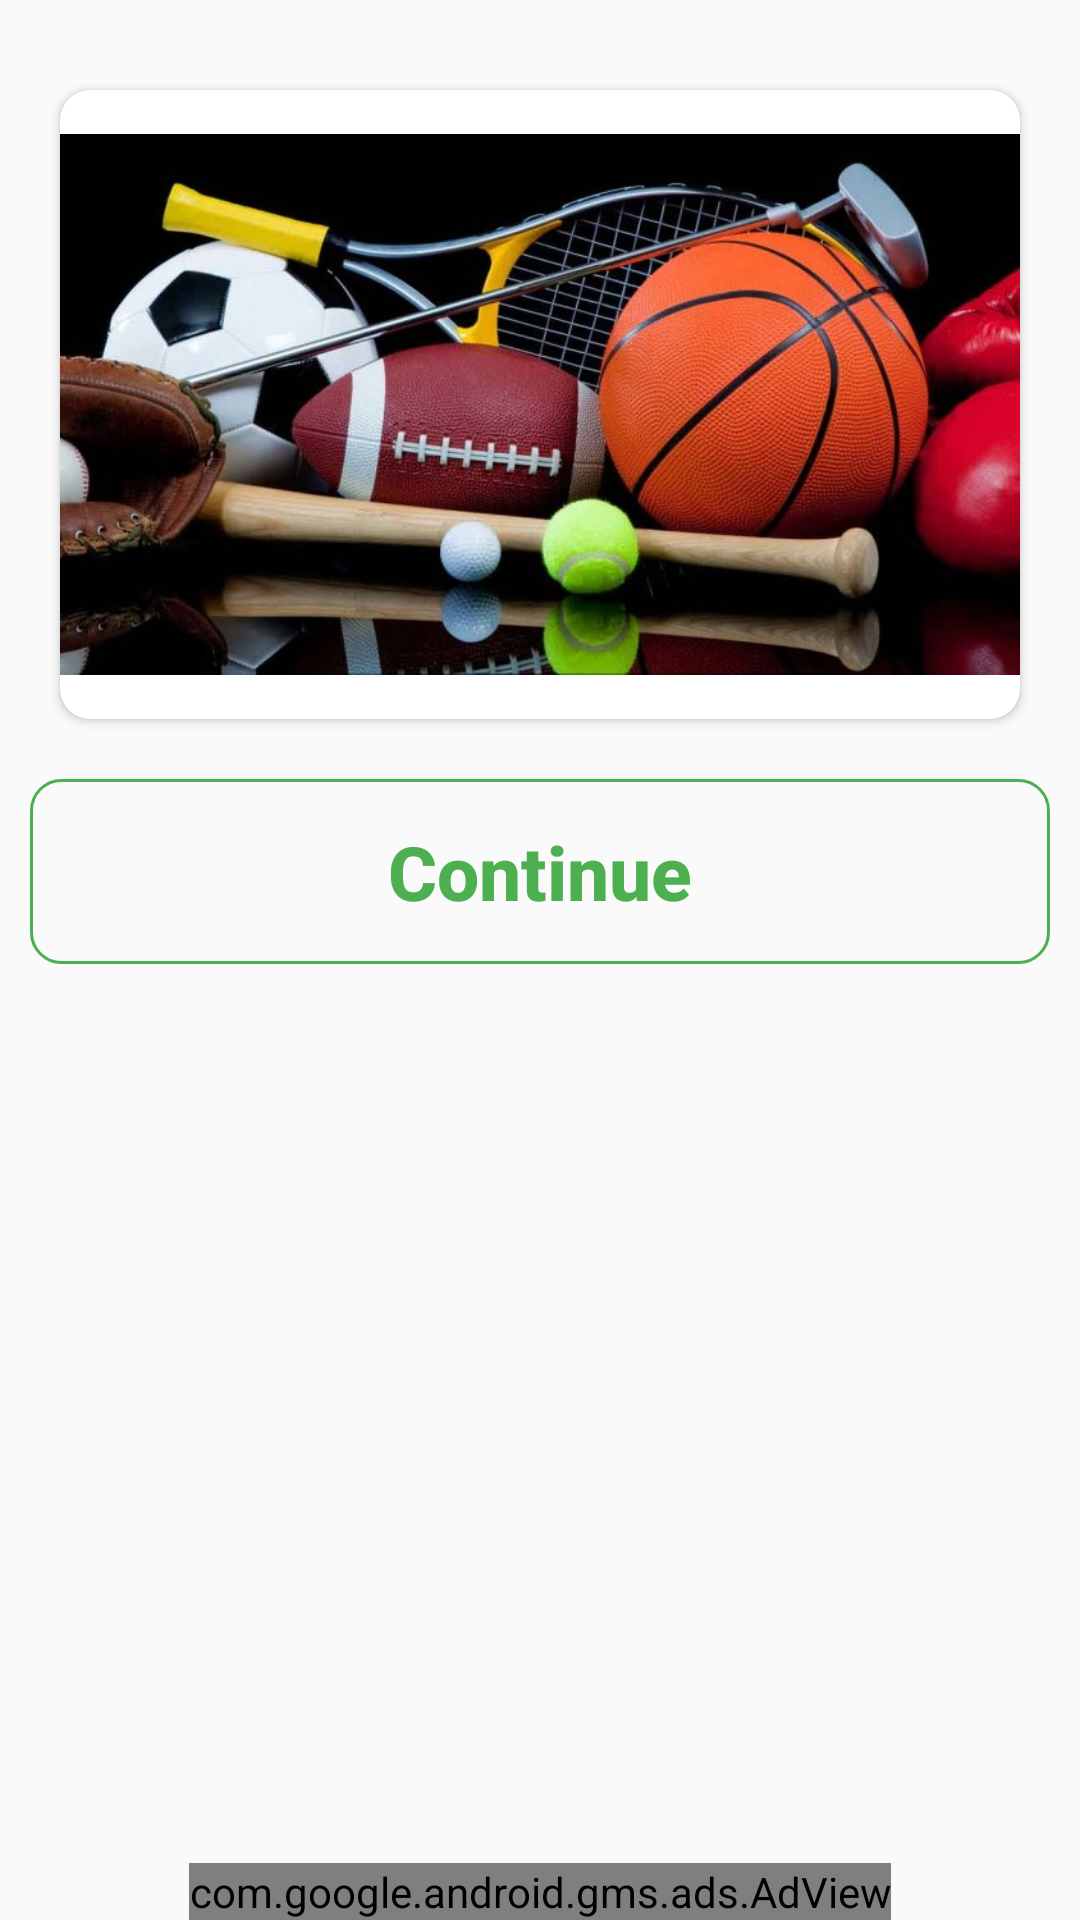

Here is an Android app screen rendered from its layout file. Give the layout XML and the strings, colors and styles it references.
<!-- AndroidManifest.xml: application theme Theme.1xBetSportsHelpApp -->
<!-- res/layout/activity_continue.xml -->
<?xml version="1.0" encoding="utf-8"?>
<RelativeLayout xmlns:android="http://schemas.android.com/apk/res/android"
    xmlns:app="http://schemas.android.com/apk/res-auto"
    xmlns:tools="http://schemas.android.com/tools"
    android:layout_width="match_parent"
    android:layout_height="match_parent"
    tools:context=".ContinueActivity">


    <LinearLayout
        android:layout_width="match_parent"
        android:layout_height="match_parent"
        android:layout_marginStart="10dp"
        android:layout_marginTop="10dp"
        android:layout_marginEnd="10dp"
        android:layout_marginBottom="10dp"
        android:orientation="vertical">

        <LinearLayout
            android:layout_width="match_parent"
            android:layout_height="wrap_content"
            android:layout_marginTop="10dp"
            android:layout_marginBottom="10dp"
            android:background="@drawable/home_card"
            android:orientation="vertical">

            <androidx.cardview.widget.CardView
                android:layout_width="match_parent"
                android:layout_height="209.5dp"
                android:layout_margin="10dp"
                android:background="@drawable/rounded_image"
                app:cardCornerRadius="10dp">

                <ImageView
                    android:id="@+id/imageView"
                    android:layout_width="match_parent"
                    android:layout_height="match_parent"
                    app:srcCompat="@drawable/sports1" />

            </androidx.cardview.widget.CardView>

        </LinearLayout>

        <Button
            android:id="@+id/continue_btn"
            android:layout_width="match_parent"
            android:layout_height="wrap_content"
            android:background="@drawable/button_design"
            android:padding="14dp"
            android:text="Continue"
            android:textAllCaps="false"
            android:textColor="@color/green"
            android:textSize="25sp"
            android:textStyle="bold" />
    </LinearLayout>

    <com.google.android.gms.ads.AdView
        xmlns:ads="http://schemas.android.com/apk/res-auto"
        android:id="@+id/adView"
        android:layout_width="wrap_content"
        android:layout_height="wrap_content"
        android:layout_centerHorizontal="true"
        android:layout_alignParentBottom="true"
        ads:adSize="BANNER"
        ads:adUnitId="@string/bannerContinue">
    </com.google.android.gms.ads.AdView>

</RelativeLayout>
<!-- resources referenced by this layout -->
<resources>
  <color name="green">#4CAF50</color>
  <!-- drawable button_design (drawable) -->
  <?xml version="1.0" encoding="utf-8"?>
  <shape xmlns:android="http://schemas.android.com/apk/res/android">
      <corners android:radius="10dp" />
      <stroke android:color="@color/green"
          android:width="1dp"/>
  </shape>
  <!-- drawable rounded_image (drawable) -->
  <?xml version="1.0" encoding="utf-8"?>
  <shape xmlns:android="http://schemas.android.com/apk/res/android">
      <corners android:radius="@dimen/cardview_default_radius" />
  </shape>
  <!-- drawable sports1: jpg bitmap (drawable, 67627 bytes) -->
  <string name="bannerContinue">ca-app-pub-3940256099942544/6300978111</string>
  <style name="Theme.1xBetSportsHelpApp" parent="Theme.AppCompat.DayNight.NoActionBar">
          
          <item name="colorPrimary">@color/green</item>
          <item name="colorPrimaryVariant">@color/green</item>
          <item name="colorOnPrimary">@color/white</item>
          
          <item name="colorSecondary">@color/teal_200</item>
          <item name="colorSecondaryVariant">@color/teal_700</item>
          <item name="colorOnSecondary">@color/black</item>
          
          <item name="android:statusBarColor">?attr/colorPrimaryVariant</item>
          
      </style>
  <color name="white">#FFFFFFFF</color>
  <color name="teal_200">#FF03DAC5</color>
  <color name="teal_700">#FF018786</color>
  <color name="black">#FF000000</color>
</resources>
